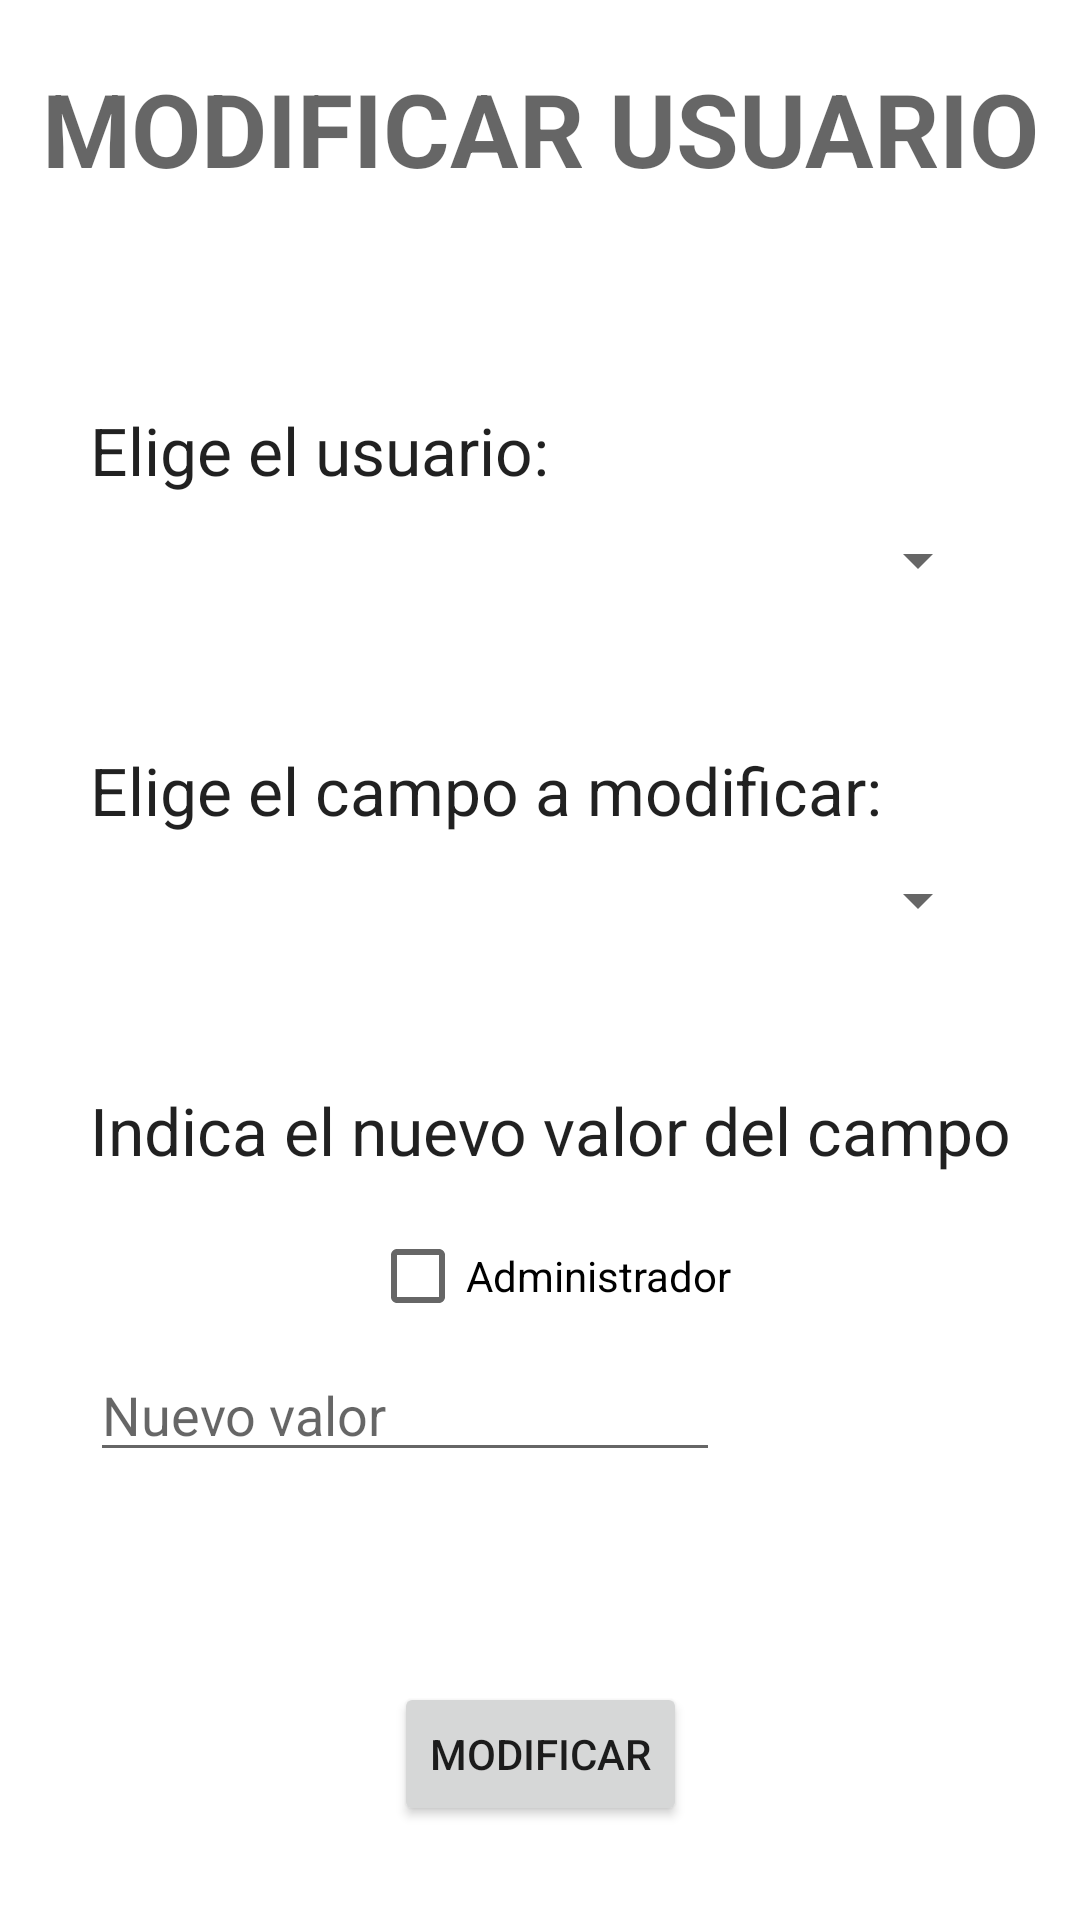

Here is an Android app screen rendered from its layout file. Give the layout XML and the strings, colors and styles it references.
<!-- AndroidManifest.xml: application theme Theme.TFGDaniMinguetAndroid -->
<!-- res/layout/modificar_usuario.xml -->
<?xml version="1.0" encoding="utf-8"?>
<androidx.constraintlayout.widget.ConstraintLayout xmlns:android="http://schemas.android.com/apk/res/android"
    xmlns:app="http://schemas.android.com/apk/res-auto"
    xmlns:tools="http://schemas.android.com/tools"
    android:layout_width="match_parent"
    android:layout_height="match_parent">

    <TextView
        android:id="@+id/textView10"
        android:layout_width="wrap_content"
        android:layout_height="wrap_content"
        android:layout_marginTop="20dp"
        android:text="MODIFICAR USUARIO"
        android:textAppearance="@style/TextAppearance.AppCompat.Display1"
        android:textStyle="bold"
        app:layout_constraintEnd_toEndOf="parent"
        app:layout_constraintStart_toStartOf="parent"
        app:layout_constraintTop_toTopOf="parent" />

    <TextView
        android:id="@+id/textView11"
        android:layout_width="wrap_content"
        android:layout_height="wrap_content"
        android:layout_marginStart="30dp"
        android:layout_marginTop="70dp"
        android:text="Elige el usuario:"
        android:textAppearance="@style/TextAppearance.AppCompat.Large"
        app:layout_constraintStart_toStartOf="parent"
        app:layout_constraintTop_toBottomOf="@+id/textView10" />

    <Spinner
        android:id="@+id/sListaUsuariosModificar"
        android:layout_width="match_parent"
        android:layout_height="wrap_content"
        android:layout_marginStart="30dp"
        android:layout_marginTop="10dp"
        android:layout_marginEnd="30dp"
        app:layout_constraintEnd_toEndOf="parent"
        app:layout_constraintStart_toStartOf="parent"
        app:layout_constraintTop_toBottomOf="@+id/textView11" />

    <TextView
        android:id="@+id/textView12"
        android:layout_width="wrap_content"
        android:layout_height="wrap_content"
        android:layout_marginStart="30dp"
        android:layout_marginTop="50dp"
        android:text="Elige el campo a modificar:"
        android:textAppearance="@style/TextAppearance.AppCompat.Large"
        app:layout_constraintStart_toStartOf="parent"
        app:layout_constraintTop_toBottomOf="@+id/sListaUsuariosModificar" />

    <Spinner
        android:id="@+id/sListaCamposUsuario"
        android:layout_width="match_parent"
        android:layout_height="wrap_content"
        android:layout_marginStart="30dp"
        android:layout_marginTop="10dp"
        android:layout_marginEnd="30dp"
        app:layout_constraintEnd_toEndOf="parent"
        app:layout_constraintStart_toStartOf="parent"
        app:layout_constraintTop_toBottomOf="@+id/textView12" />

    <TextView
        android:id="@+id/textView13"
        android:layout_width="wrap_content"
        android:layout_height="wrap_content"
        android:layout_marginStart="30dp"
        android:layout_marginTop="50dp"
        android:text="Indica el nuevo valor del campo"
        android:textAppearance="@style/TextAppearance.AppCompat.Large"
        app:layout_constraintStart_toStartOf="parent"
        app:layout_constraintTop_toBottomOf="@+id/sListaCamposUsuario" />

    <CheckBox
        android:id="@+id/checkBoxAdmin"
        android:layout_width="wrap_content"
        android:layout_height="wrap_content"
        android:layout_marginTop="10dp"
        android:text="Administrador"
        app:layout_constraintEnd_toEndOf="@+id/textView13"
        app:layout_constraintStart_toStartOf="@+id/textView13"
        app:layout_constraintTop_toBottomOf="@+id/textView13" />

    <EditText
        android:id="@+id/etValorUsuario"
        android:layout_width="wrap_content"
        android:layout_height="wrap_content"
        android:layout_marginStart="30dp"
        android:ems="10"
        android:hint="Nuevo valor"
        android:inputType="text"
        app:layout_constraintStart_toStartOf="parent"
        app:layout_constraintTop_toBottomOf="@+id/checkBoxAdmin" />

    <Button
        android:id="@+id/btnModificarUsuario"
        android:layout_width="wrap_content"
        android:layout_height="wrap_content"
        android:layout_marginTop="70dp"
        android:text="MODIFICAR"
        app:layout_constraintEnd_toEndOf="parent"
        app:layout_constraintStart_toStartOf="parent"
        app:layout_constraintTop_toBottomOf="@+id/etValorUsuario" />

</androidx.constraintlayout.widget.ConstraintLayout>
<!-- resources referenced by this layout -->
<resources>
  <style name="Theme.TFGDaniMinguetAndroid" parent="Theme.MaterialComponents.DayNight.DarkActionBar">
          
          <item name="colorPrimary">@color/blue</item>
          <item name="colorPrimaryVariant">@color/light_blue</item>
          <item name="colorOnPrimary">@color/white</item>
          
          <item name="colorSecondary">@color/teal_200</item>
          <item name="colorSecondaryVariant">@color/teal_700</item>
          <item name="colorOnSecondary">@color/black</item>
          
          <item name="android:statusBarColor">@color/black</item>
          
      </style>
  <color name="blue">#2240AA</color>
  <color name="light_blue">#5E658C</color>
  <color name="white">#FFFFFFFF</color>
  <color name="teal_200">#FF03DAC5</color>
  <color name="teal_700">#FF018786</color>
  <color name="black">#FF000000</color>
</resources>
